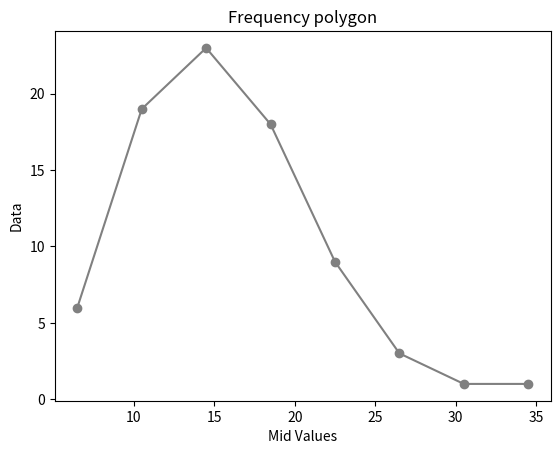

Here is the Python script that generated this plot:
import numpy as np
import matplotlib.pyplot as plt

#generating 8 midpoint values which are uniformly distributed from 5.4 to 34.5
x = np.linspace(6.5,34.5,8)
y = [6,19,23,18,9,3,1,1]

plt.plot(x,y,'o-', color='gray')

plt.xlabel('Mid Values')
plt.ylabel('Data')
plt.title('Frequency polygon')

plt.show()
